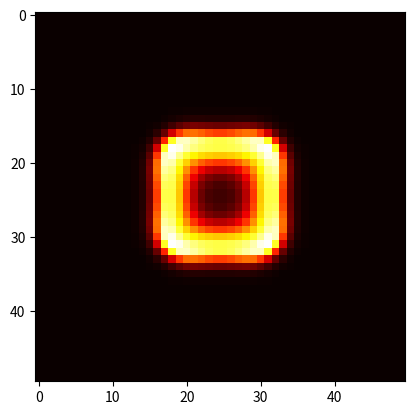

Source code (Python):
import numpy as np
import json
import matplotlib.pyplot as plt
import matplotlib; matplotlib.use("Agg")

# Simple 2D Gray-Scott
grid_size = 50
A = 0.04
B = 0.06
u = np.ones((grid_size, grid_size))
v = np.zeros((grid_size, grid_size))
v[grid_size//2-5:grid_size//2+5, grid_size//2-5:grid_size//2+5] = 1.0

# Simple update steps
for i in range(100):
    lu = (np.roll(u, 1, axis=0) + np.roll(u, -1, axis=0) + np.roll(u, 1, axis=1) + np.roll(u, -1, axis=1) - 4*u)
    lv = (np.roll(v, 1, axis=0) + np.roll(v, -1, axis=0) + np.roll(v, 1, axis=1) + np.roll(v, -1, axis=1) - 4*v)
    uvv = u * v**2
    u += (0.1 * lu - uvv + 0.04 * (1 - u))
    v += (0.05 * lv + uvv - (0.06 + 0.04) * v)

plt.imshow(v, cmap='hot')
plt.savefig('gs_result.png')
with open('gs_data.json', 'w') as f:
    json.dump(v.tolist(), f)
